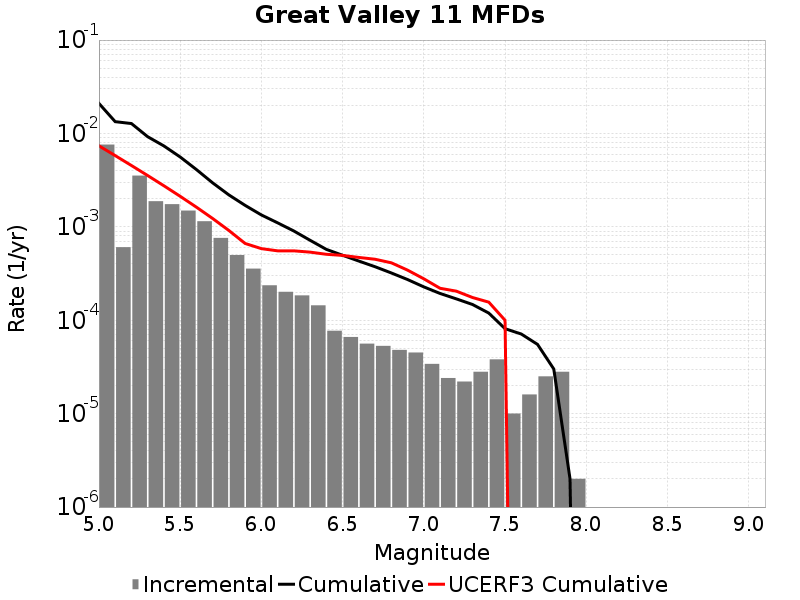

The table this chart was drawn from, first rows:
Magnitude, Incremental Rate, Cumulative Rate, UCERF3 Cumulative Rate
5.05, 0.007601, 0.02098, 0.007371
5.15, 6.0581695E-4, 0.01338, 0.005793
5.25, 0.003538, 0.01277, 0.004539
5.35, 0.001882, 0.009232, 0.003544
5.45, 0.001749, 0.00735, 0.002753
5.55, 0.001493, 0.005601, 0.002124
5.65, 0.001148, 0.004107, 0.001625
5.75, 7.612832E-4, 0.002959, 0.001229
5.85, 4.994981E-4, 0.002198, 9.1417663E-4
5.95, 3.5707094E-4, 0.001698, 6.640706E-4
6.05, 2.3670994E-4, 0.001341, 5.846041E-4
6.15, 2.0160465E-4, 0.001104, 5.537108E-4
6.25, 1.8455352E-4, 9.027074E-4, 5.537108E-4
6.35, 1.4443319E-4, 7.181539E-4, 5.362627E-4
6.45, 7.7231634E-5, 5.737207E-4, 5.08558E-4
6.55, 6.619854E-5, 4.9648905E-4, 4.946318E-4
6.65, 5.616846E-5, 4.3029053E-4, 4.7060172E-4
6.75, 5.3159434E-5, 3.7412206E-4, 4.4997336E-4
6.85, 4.8144393E-5, 3.2096263E-4, 4.1222948E-4
6.95, 4.513537E-5, 2.7281823E-4, 3.4411272E-4
7.05, 3.410228E-5, 2.2768286E-4, 2.7784807E-4
7.15, 2.4072197E-5, 1.9358059E-4, 2.1994414E-4
7.25, 2.206618E-5, 1.6950839E-4, 2.0495847E-4
7.35, 2.808423E-5, 1.474422E-4, 1.7516939E-4
7.45, 3.811431E-5, 1.1935798E-4, 1.5626295E-4
7.55, 1.0030082E-5, 8.124366E-5, 1.0001791E-4
7.65, 1.6048132E-5, 7.121358E-5, 0.0
7.75, 2.5075205E-5, 5.5165452E-5, 0.0
7.85, 2.808423E-5, 3.0090247E-5, 0.0
7.95, 2.0060165E-6, 2.0060165E-6, 0.0
8.05, 0.0, 0.0, 0.0
8.15, 0.0, 0.0, 0.0
8.25, 0.0, 0.0, 0.0
8.35, 0.0, 0.0, 0.0
8.45, 0.0, 0.0, 0.0
8.55, 0.0, 0.0, 0.0
8.65, 0.0, 0.0, 0.0
8.75, 0.0, 0.0, 0.0
8.85, 0.0, 0.0, 0.0
8.95, 0.0, 0.0, 0.0
9.05, 0.0, 0.0, 0.0
